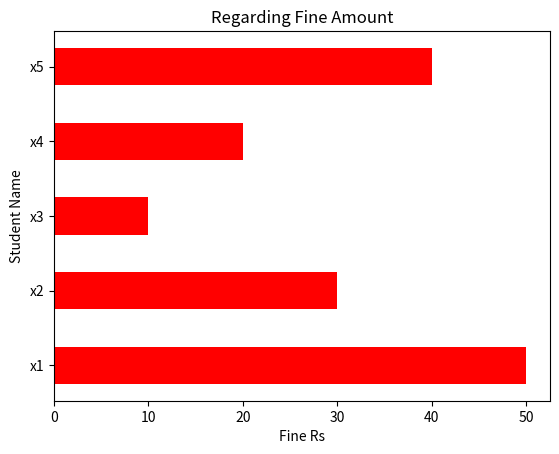
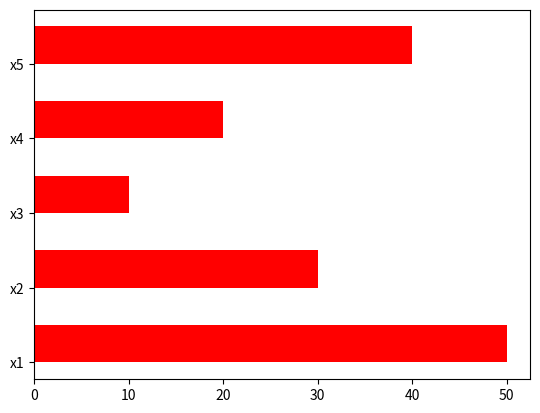

Generate these figures, in order, with matplotlib:
from matplotlib import pyplot as plt
sname = ['x1', 'x2', 'x3', 'x4', 'x5']
fine = [50.00, 30.00, 10.00, 20.00, 40.00]
plt.title('Regarding Fine Amount')
plt.xlabel('Fine Rs')
plt.ylabel('Student Name')
plt.barh(sname,fine,color='red', height=0.5)
plt.show()
plt.barh(sname,fine,color='red', height=0.5, align='edge')
plt.show()
